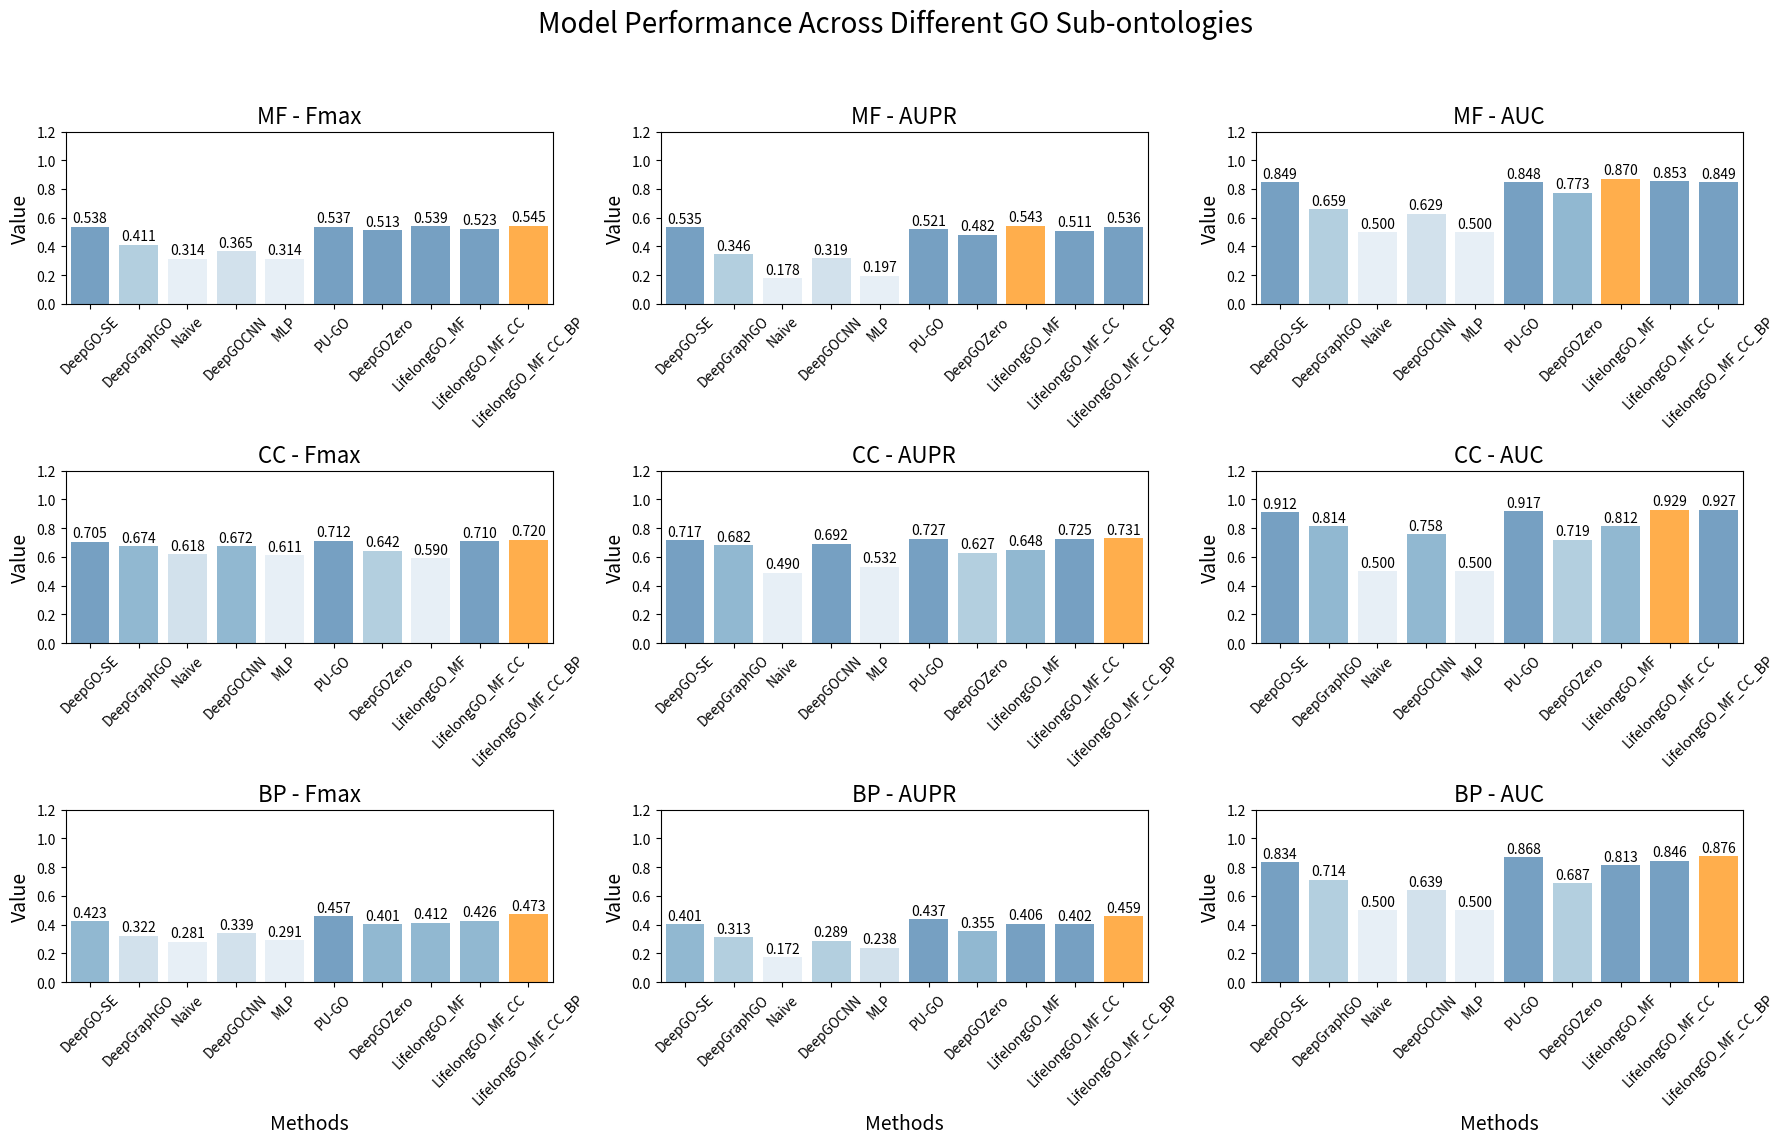

This chart was generated by the following Python code:
import numpy as np
import matplotlib.pyplot as plt
import seaborn as sns

# 方法名称
methods = [
    'DeepGO-SE', 'DeepGraphGO', 'Naive',
    'DeepGOCNN', 'MLP', 'PU-GO',
    'DeepGOZero', 'LifelongGO_MF',
    'LifelongGO_MF_CC', 'LifelongGO_MF_CC_BP'
]

# MF 数据
mf_data = np.array([
    [0.538, 0.535, 0.849],
    [0.411, 0.346, 0.659],
    [0.314, 0.178, 0.500],
    [0.365, 0.319, 0.629],
    [0.314, 0.197, 0.500],
    [0.537, 0.521, 0.848],
    [0.513, 0.482, 0.773],
    [0.539, 0.543, 0.870],
    [0.523, 0.511, 0.853],
    [0.545, 0.536, 0.849]
])

# CC 数据
cc_data = np.array([
    [0.705, 0.717, 0.912],
    [0.674, 0.682, 0.814],
    [0.618, 0.490, 0.500],
    [0.672, 0.692, 0.758],
    [0.611, 0.532, 0.500],
    [0.712, 0.727, 0.917],
    [0.642, 0.627, 0.719],
    [0.590, 0.648, 0.812],
    [0.710, 0.725, 0.929],
    [0.720, 0.731, 0.927]
])

# BP 数据
bp_data = np.array([
    [0.423, 0.401, 0.834],
    [0.322, 0.313, 0.714],
    [0.281, 0.172, 0.500],
    [0.339, 0.289, 0.639],
    [0.291, 0.238, 0.500],
    [0.457, 0.437, 0.868],
    [0.401, 0.355, 0.687],
    [0.412, 0.406, 0.813],
    [0.426, 0.402, 0.846],
    [0.473, 0.459, 0.876]
])

# 创建 3x3 的子图
fig, axs = plt.subplots(3, 3, figsize=(18, 12))

# 定义数据和指标
datasets = [mf_data, cc_data, bp_data]
metrics = ['Fmax', 'AUPR', 'AUC']
dataset_names = ['MF', 'CC', 'BP']

# 绘制每个子图
for i, (data, dataset_name) in enumerate(zip(datasets, dataset_names)):
    for j in range(3):
        # 计算颜色深度
        norm = plt.Normalize(data[:, j].min(), data[:, j].max())
        colors = sns.color_palette("Blues", 6)
        bar_colors = [colors[int(norm(value) * (len(colors) - 1))] for value in data[:, j]]

        # 绘制条形图
        bar_plot = sns.barplot(x=methods, y=data[:, j], ax=axs[i, j],
                               palette=bar_colors, ci=None, alpha=0.7)

        # 添加数值标记
        for index, value in enumerate(data[:, j]):
            axs[i, j].text(index, value + 0.01, f'{value:.3f}',
                           ha='center', va='bottom', fontsize=10)

        # 找到最大值索引并高亮
        max_index = np.argmax(data[:, j])
        axs[i, j].patches[max_index].set_facecolor('darkorange')  # 设置最大值的颜色为深橙色

        # 设置标题和标签
        axs[i, j].set_title(f'{dataset_name} - {metrics[j]}', fontsize=16)
        axs[i, j].set_ylim(0, 1.2)
        axs[i, j].set_xticklabels(methods, rotation=45)
        axs[i, j].set_ylabel('Value', fontsize=14)

        # 添加最大值标注
        # axs[i, j].text(max_index, data[max_index, j] + 0.05, ha='center', va='bottom', fontsize=12, color='black')

# 设置 x 轴标签
for ax in axs[-1]:  # 最后一行设置 x 轴标签
    ax.set_xlabel('Methods', fontsize=14)

# 设置整体标题
plt.suptitle('Model Performance Across Different GO Sub-ontologies', fontsize=20)
plt.tight_layout(rect=[0, 0.03, 1, 0.95])
plt.savefig('table3.1.png', bbox_inches='tight',dpi=300)
plt.show()
